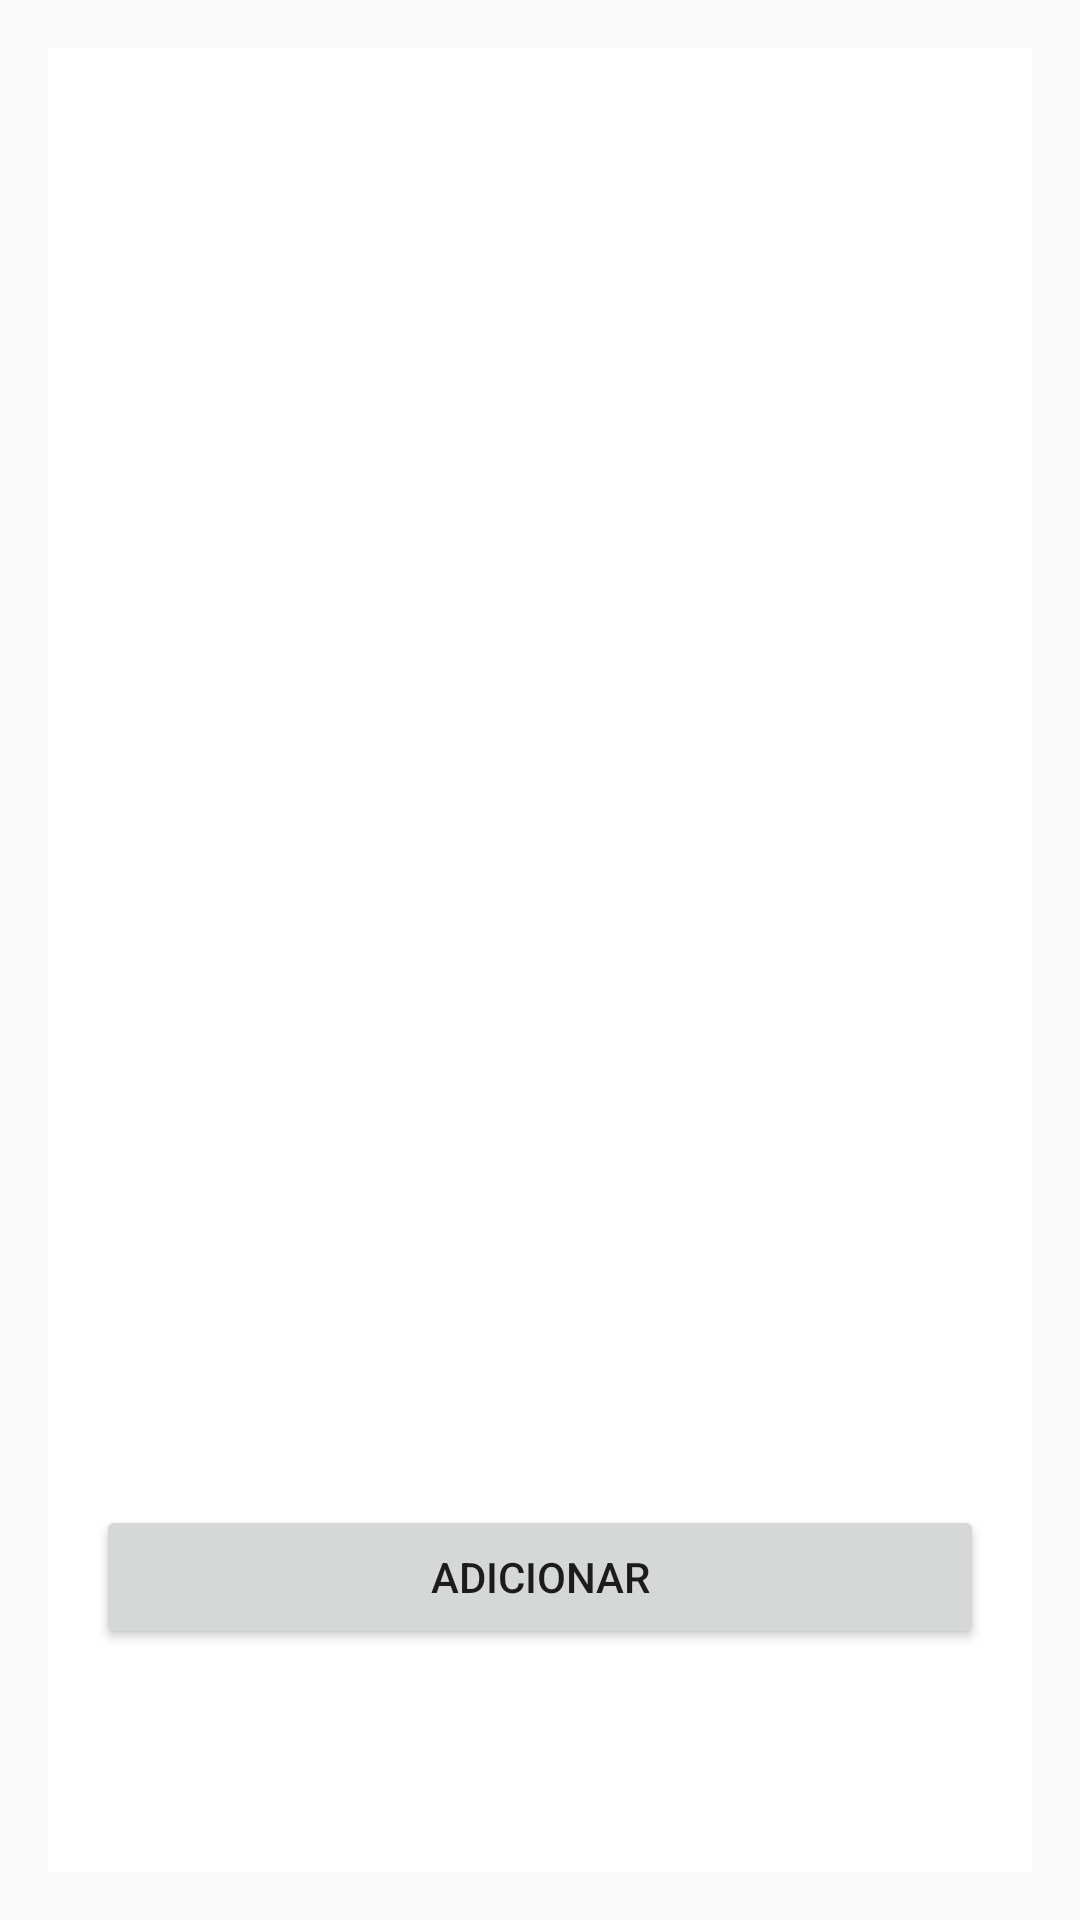

Produce the Android XML layout that renders to this screen, including the resource entries it uses.
<!-- AndroidManifest.xml: application theme Theme.AppCompat.Light.NoActionBar -->
<!-- res/layout/activity_lista_medicamento.xml -->
<?xml version="1.0" encoding="utf-8"?>
<RelativeLayout xmlns:android="http://schemas.android.com/apk/res/android"
    xmlns:tools="http://schemas.android.com/tools"
    android:id="@+id/activity_dados_medicamento"
    android:layout_width="match_parent"
    android:layout_height="match_parent"
    tools:context="com.example.app.nossasaudeapp.activities.MedicamentoActivity"
    android:background="@color/colorBackQuad2">

    <LinearLayout
        android:orientation="vertical"
        android:layout_width="match_parent"
        android:layout_height="match_parent"
        android:layout_margin="16dp"
        android:background="@android:color/white"
        android:padding="16dp"
        android:weightSum="1">

        <ListView
            android:id="@+id/lvmedicamento"
            android:layout_width="match_parent"
            android:layout_height="0dp"
            android:layout_weight="0.89" />

        <Button
            android:id="@+id/btnaddmedicamento"
            android:layout_width="match_parent"
            android:layout_height="wrap_content"
            android:text="@string/adicionar" />

    </LinearLayout>

</RelativeLayout>
<!-- resources referenced by this layout -->
<resources>
  <string name="adicionar">Adicionar</string>
</resources>
